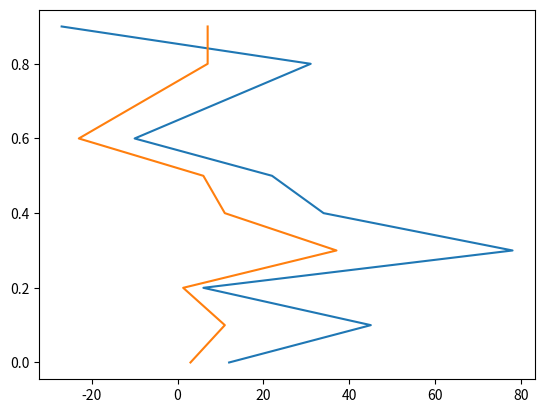

Here is the Python script that generated this plot:
#Ejercicio3
# Los arrays `u` y `v` representan dos series en funcion del tiempo `t`.
# Grafique las dos series de datos en una misma imagen 'serie.png'
# Calcule la covarianza entre `u` y `v` e imprima su valor.

import numpy as np

import matplotlib
matplotlib.use('Agg')
import matplotlib.pyplot as plt

t = np.array([0.,0.1,0.2,0.3,0.4,0.5,0.6, 0.8, 0.9])
u = np.array([12.,45.,6.,78.,34.,22.,-10.,31.,-27.])
v = np.array([3.,11.,1.3,37.,11.,6.,-23.,7.,7.])

plt.plot(u,t)
plt.plot(v,t)
plt.savefig("serie.png")

def desviacion(t):
    des=0
    for i in range(len(t)):
        
        des+= (t[i]-t[i-1])**2/len(t)
        
    return des
dest = desviacion(t)
desu= desviacion(u)
desv = desviacion(v)

varianza_t = dest*dest
varianza_u=desu*desu
varianza_v=desv*desv
        
